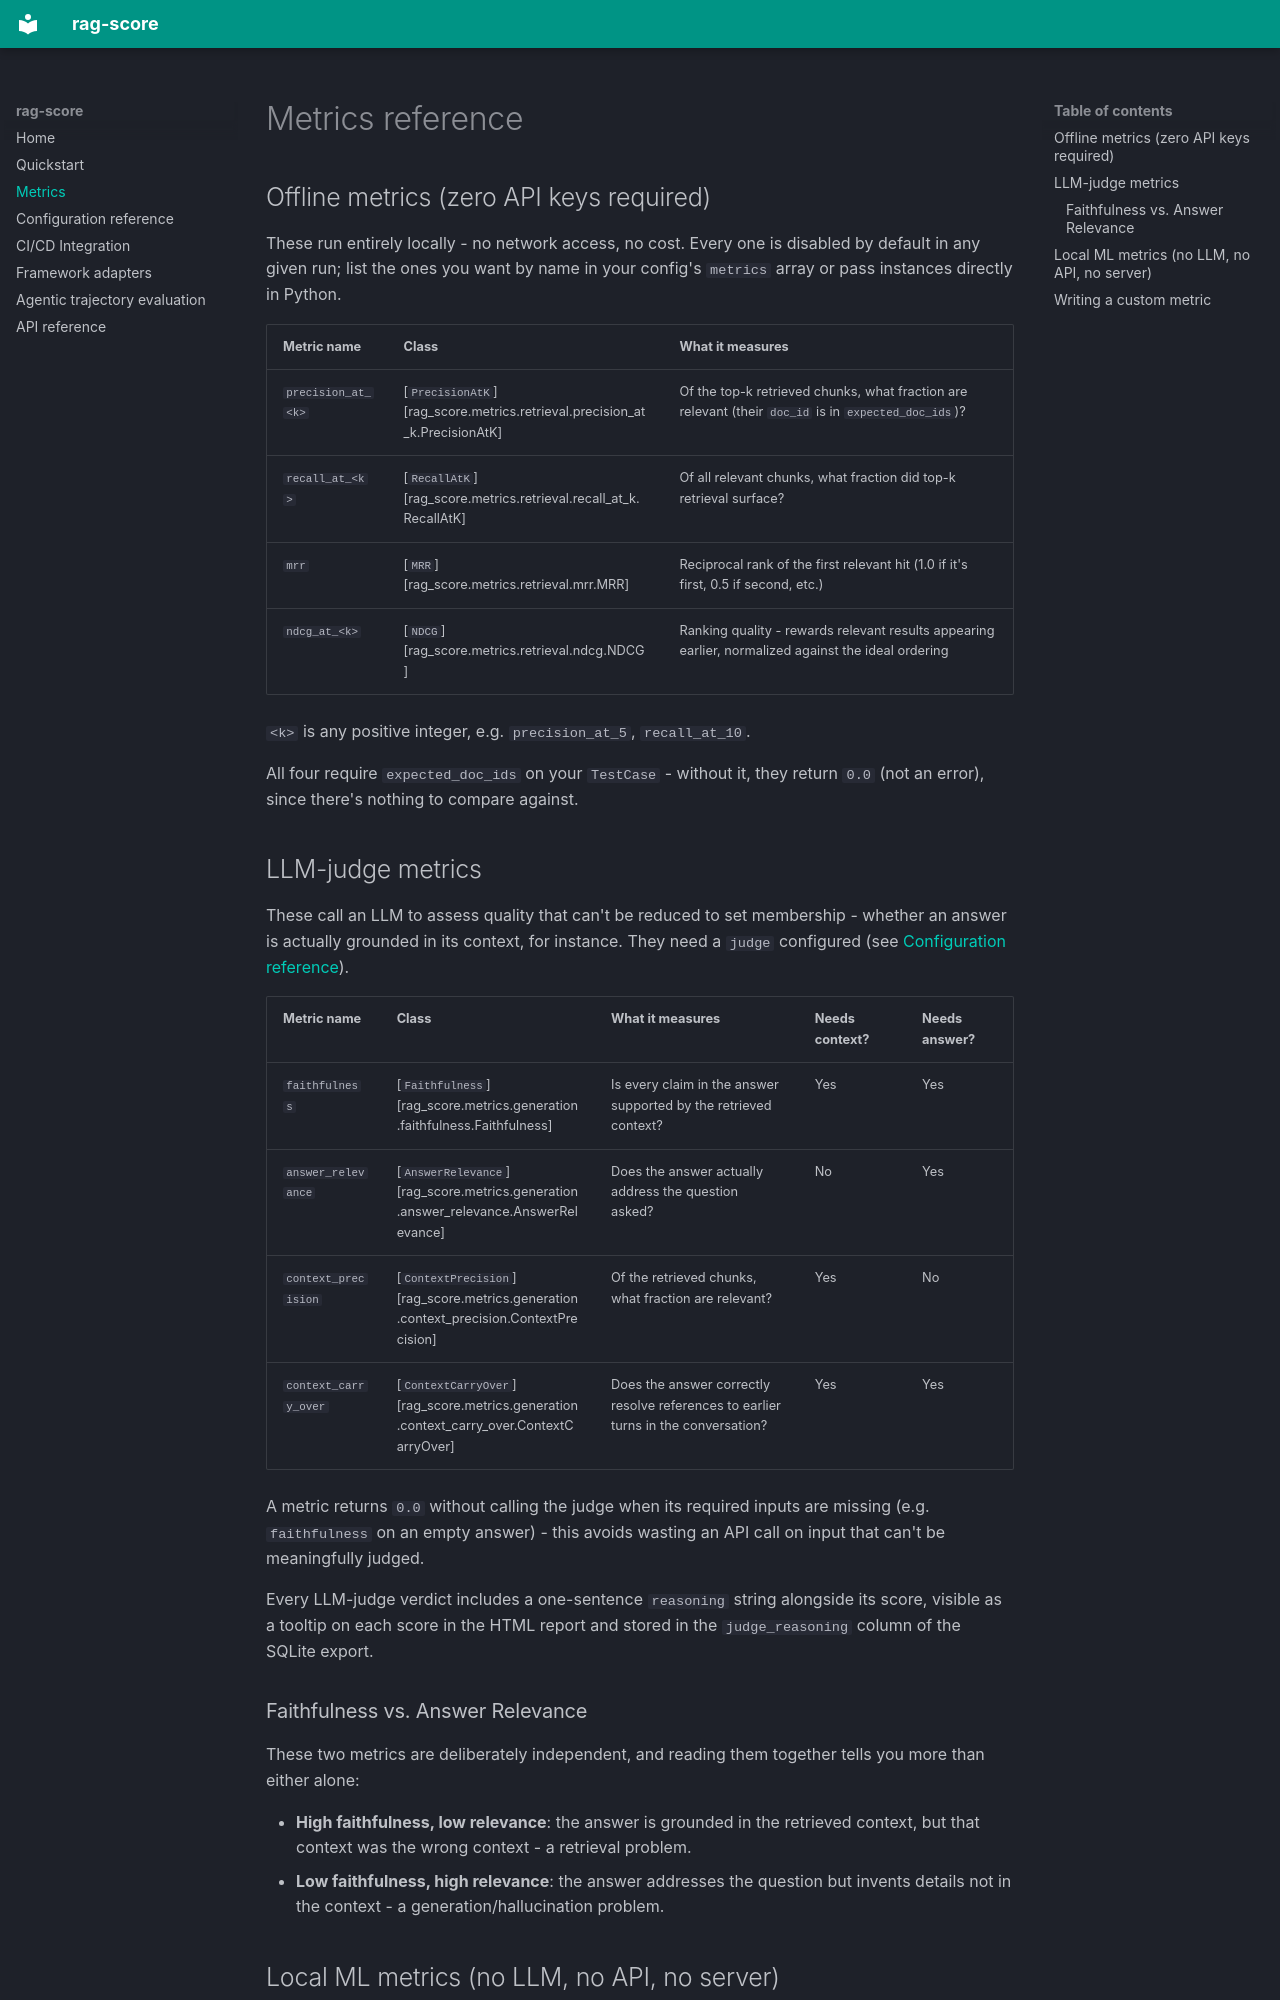

repository: tanishshetty495/Rag-Score · page: metrics/index.html · generator: mkdocs

# Metrics reference

## Offline metrics (zero API keys required)

These run entirely locally - no network access, no cost. Every one is disabled by default in any given run; list the ones you want by name in your config's `metrics` array or pass instances directly in Python.

| Metric name | Class | What it measures |
|---|---|---|
| `precision_at_<k>` | [`PrecisionAtK`][rag_score.metrics.retrieval.precision_at_k.PrecisionAtK] | Of the top-k retrieved chunks, what fraction are relevant (their `doc_id` is in `expected_doc_ids`)? |
| `recall_at_<k>` | [`RecallAtK`][rag_score.metrics.retrieval.recall_at_k.RecallAtK] | Of all relevant chunks, what fraction did top-k retrieval surface? |
| `mrr` | [`MRR`][rag_score.metrics.retrieval.mrr.MRR] | Reciprocal rank of the first relevant hit (1.0 if it's first, 0.5 if second, etc.) |
| `ndcg_at_<k>` | [`NDCG`][rag_score.metrics.retrieval.ndcg.NDCG] | Ranking quality - rewards relevant results appearing earlier, normalized against the ideal ordering |

`<k>` is any positive integer, e.g. `precision_at_5`, `recall_at_10`.

All four require `expected_doc_ids` on your `TestCase` - without it, they return `0.0` (not an error), since there's nothing to compare against.

## LLM-judge metrics

These call an LLM to assess quality that can't be reduced to set membership - whether an answer is actually grounded in its context, for instance. They need a `judge` configured (see [Configuration reference](configuration.md#judge)).

| Metric name | Class | What it measures | Needs context? | Needs answer? |
|---|---|---|---|---|
| `faithfulness` | [`Faithfulness`][rag_score.metrics.generation.faithfulness.Faithfulness] | Is every claim in the answer supported by the retrieved context? | Yes | Yes |
| `answer_relevance` | [`AnswerRelevance`][rag_score.metrics.generation.answer_relevance.AnswerRelevance] | Does the answer actually address the question asked? | No | Yes |
| `context_precision` | [`ContextPrecision`][rag_score.metrics.generation.context_precision.ContextPrecision] | Of the retrieved chunks, what fraction are relevant? | Yes | No |
| `context_carry_over` | [`ContextCarryOver`][rag_score.metrics.generation.context_carry_over.ContextCarryOver] | Does the answer correctly resolve references to earlier turns in the conversation? | Yes | Yes |

A metric returns `0.0` without calling the judge when its required inputs are missing (e.g. `faithfulness` on an empty answer) - this avoids wasting an API call on input that can't be meaningfully judged.

Every LLM-judge verdict includes a one-sentence `reasoning` string alongside its score, visible as a tooltip on each score in the HTML report and stored in the `judge_reasoning` column of the SQLite export.

### Faithfulness vs. Answer Relevance

These two metrics are deliberately independent, and reading them together tells you more than either alone:

- **High faithfulness, low relevance**: the answer is grounded in the retrieved context, but that context was the wrong context - a retrieval problem.
- **Low faithfulness, high relevance**: the answer addresses the question but invents details not in the context - a generation/hallucination problem.
